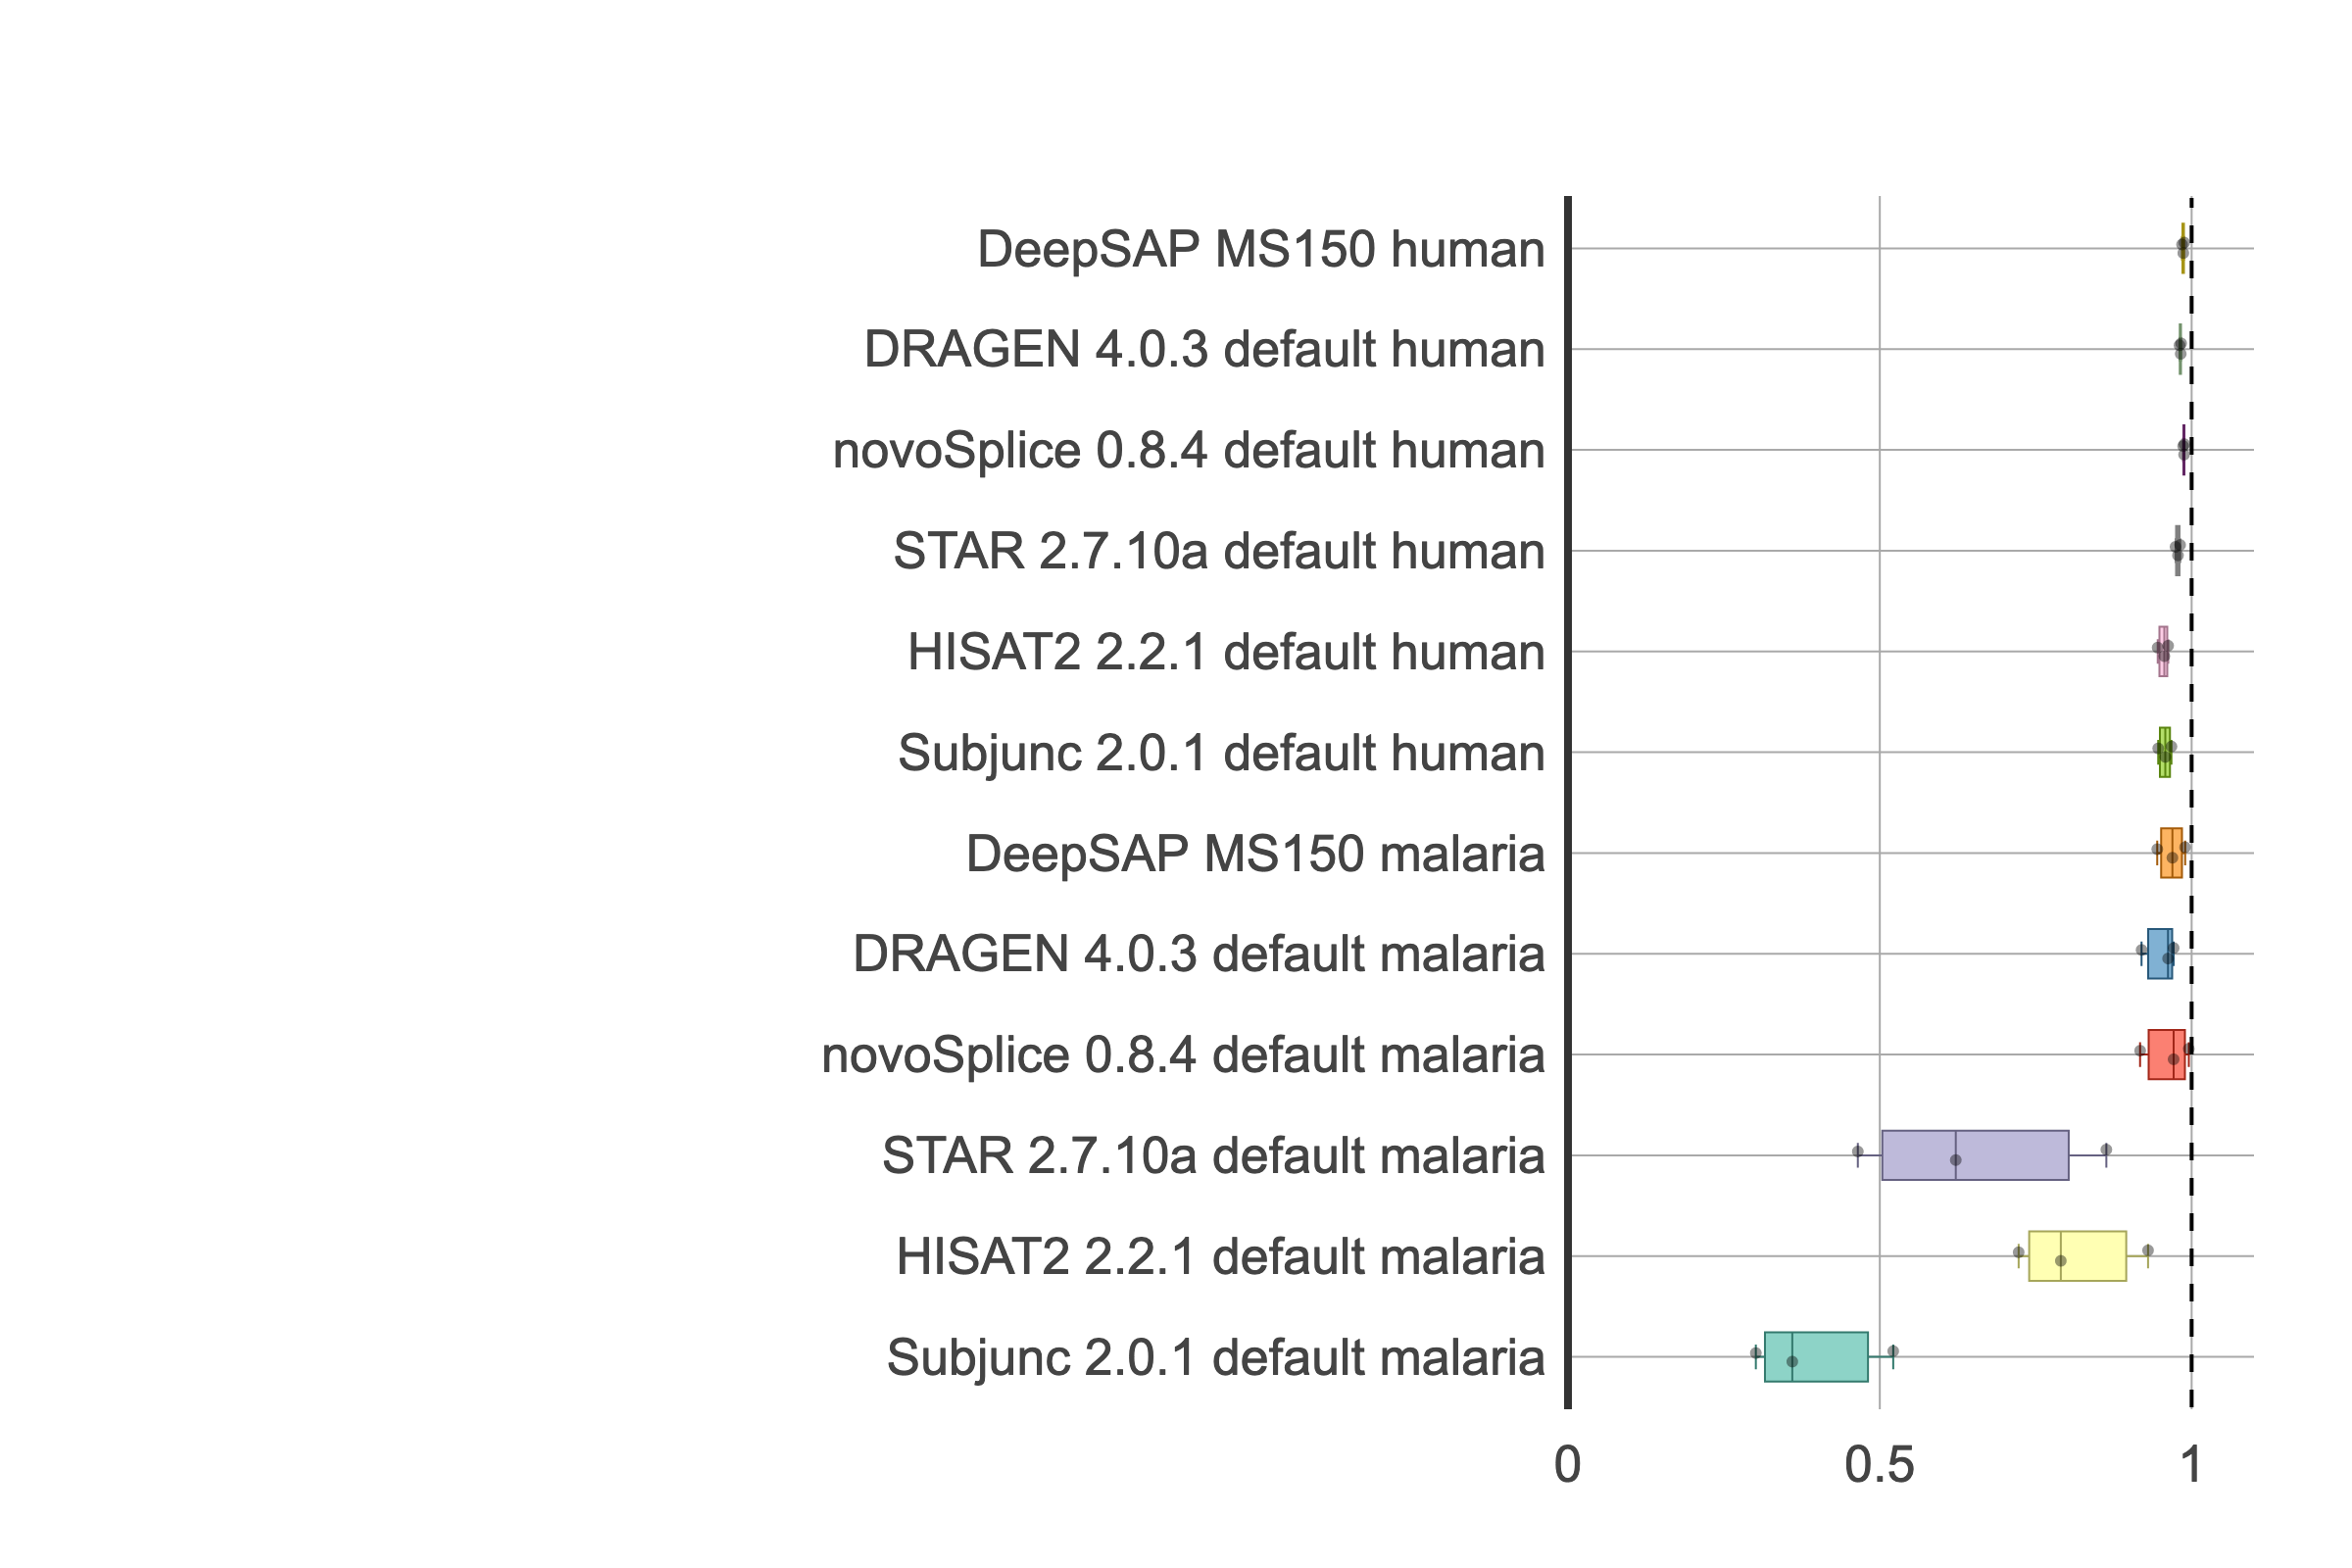

The file beside this chart, header and first rows:
, Run, Dataset, F1_splice
317, DRAGEN 4.0.3 default, human T1 R1, 98.32
318, DRAGEN 4.0.3 default, human T2 R1, 98.25
319, DRAGEN 4.0.3 default, human T3 R1, 98.06
320, DRAGEN 4.0.3 default, malaria T1 R1, 97.12
321, DRAGEN 4.0.3 default, malaria T2 R1, 96.22
322, DRAGEN 4.0.3 default, malaria T3 R1, 91.98
3135, DeepSAP MS150, human T1 R1, 98.81
3225, DeepSAP MS150, human T2 R1, 98.66
3325, DeepSAP MS150, human T3 R1, 98.46
3425, DeepSAP MS150, malaria T1 R1, 98.95
3525, DeepSAP MS150, malaria T2 R1, 96.92
3625, DeepSAP MS150, malaria T3 R1, 94.49
389, HISAT2 2.2.1 default, human T1 R1, 96.23
390, HISAT2 2.2.1 default, human T2 R1, 95.63
391, HISAT2 2.2.1 default, human T3 R1, 94.55
392, HISAT2 2.2.1 default, malaria T1 R1, 93.01
393, HISAT2 2.2.1 default, malaria T2 R1, 79.02
394, HISAT2 2.2.1 default, malaria T3 R1, 72.26
413, STAR 2.7.10a default, human T1 R1, 98.16
414, STAR 2.7.10a default, human T2 R1, 97.81
415, STAR 2.7.10a default, human T3 R1, 97.42
416, STAR 2.7.10a default, malaria T1 R1, 86.33
417, STAR 2.7.10a default, malaria T2 R1, 62.18
418, STAR 2.7.10a default, malaria T3 R1, 46.48
485, Subjunc 2.0.1 default, human T1 R1, 96.76
486, Subjunc 2.0.1 default, human T2 R1, 95.79
487, Subjunc 2.0.1 default, human T3 R1, 94.64
488, Subjunc 2.0.1 default, malaria T1 R1, 52.15
489, Subjunc 2.0.1 default, malaria T2 R1, 35.97
490, Subjunc 2.0.1 default, malaria T3 R1, 30.12
491, novoSplice 0.8.4 default, human T1 R1, 98.84
492, novoSplice 0.8.4 default, human T2 R1, 98.79
493, novoSplice 0.8.4 default, human T3 R1, 98.64
494, novoSplice 0.8.4 default, malaria T1 R1, 99.54
495, novoSplice 0.8.4 default, malaria T2 R1, 97.11
496, novoSplice 0.8.4 default, malaria T3 R1, 91.75
